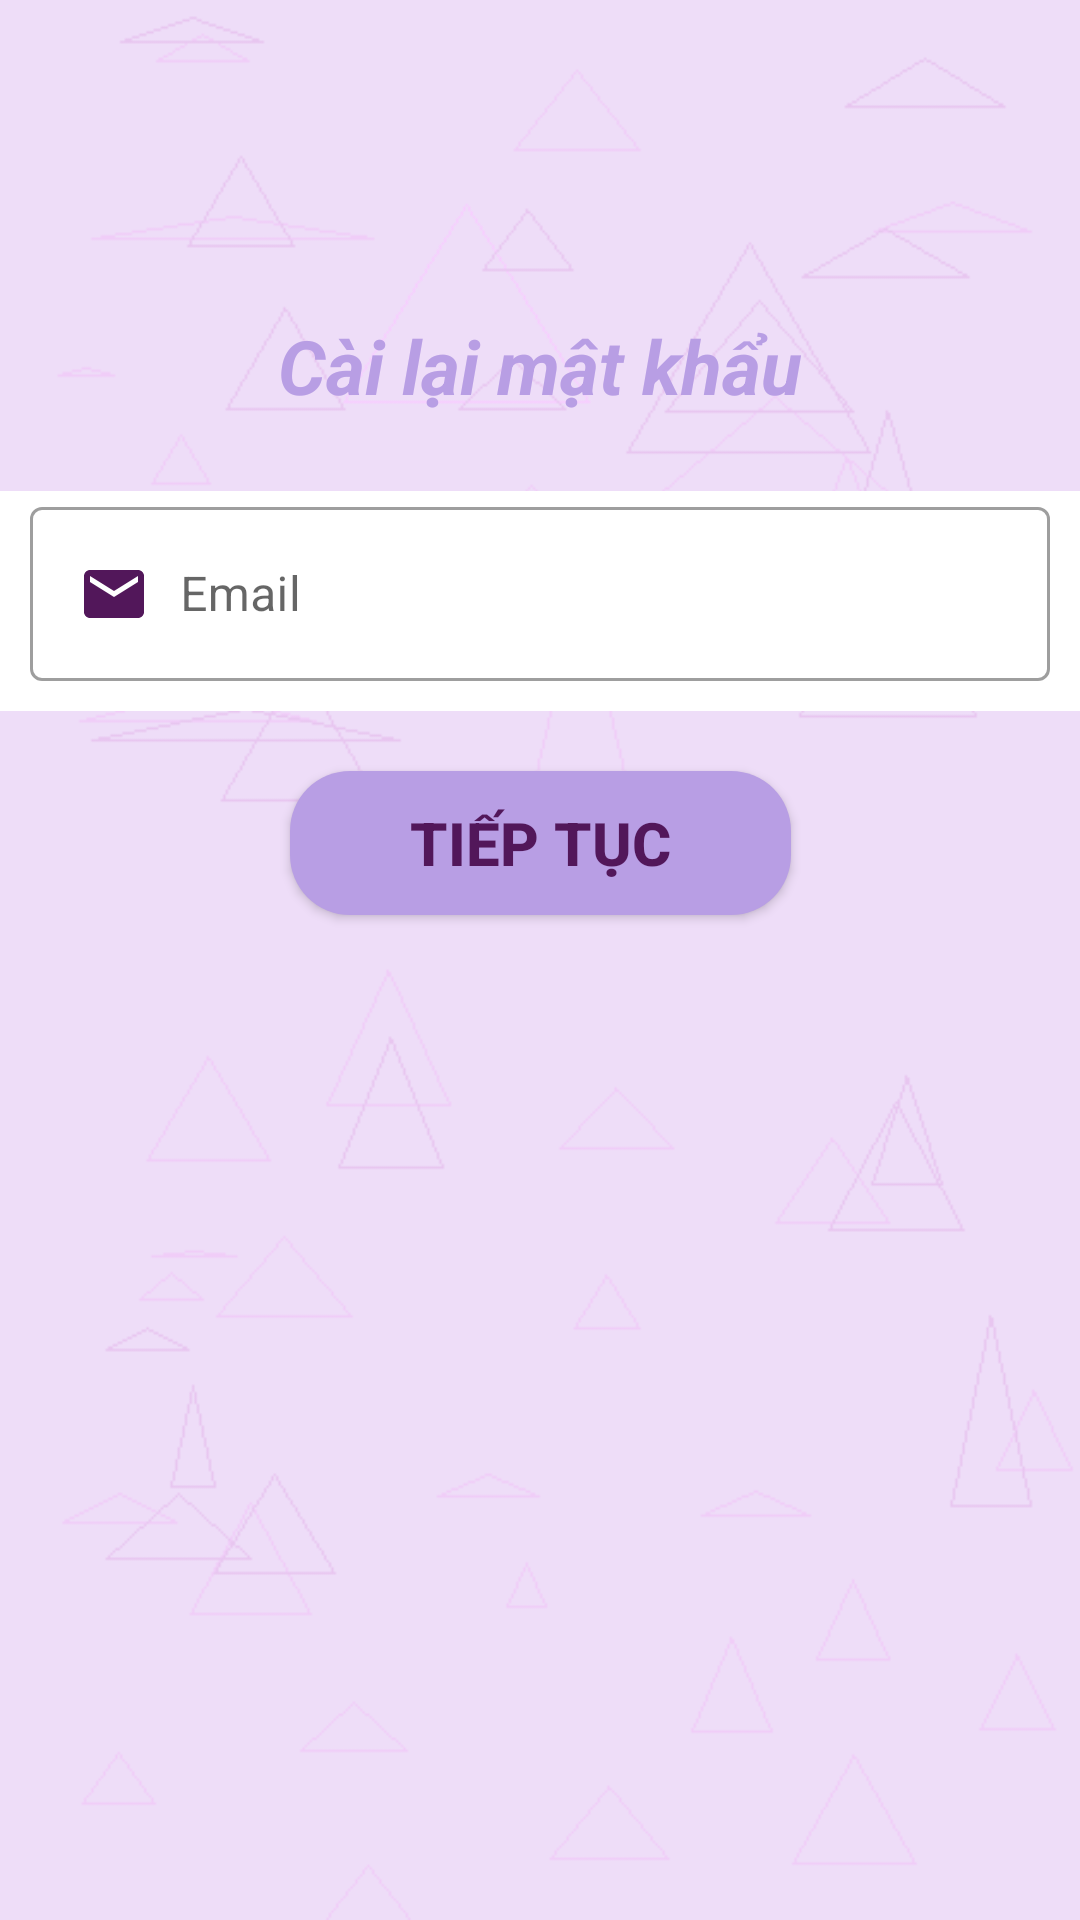

Android layout source for this screen:
<!-- AndroidManifest.xml: application theme Theme.CKApp -->
<!-- res/layout/activity_reset_pass.xml -->
<?xml version="1.0" encoding="utf-8"?>
<androidx.constraintlayout.widget.ConstraintLayout xmlns:android="http://schemas.android.com/apk/res/android"
    xmlns:app="http://schemas.android.com/apk/res-auto"
    xmlns:tools="http://schemas.android.com/tools"
    android:layout_width="match_parent"
    android:layout_height="match_parent"
    tools:context=".ResetPassActivity"
    android:background="@drawable/logo2">

    <TextView
        android:id="@+id/line0"
        app:layout_constraintTop_toTopOf="parent"
        android:text="Cài lại mật khẩu"
        android:textSize="25sp"
        android:textColor="#B89EE4"
        android:textStyle="bold|italic"
        android:gravity="center"
        android:layout_marginTop="100dp"
        android:padding="5dp"
        android:layout_width="match_parent"
        android:layout_height="wrap_content"/>

    <com.google.android.material.textfield.TextInputLayout
        android:id="@+id/line1"
        app:layout_constraintTop_toBottomOf="@+id/line0"
        style="@style/Widget.MaterialComponents.TextInputLayout.OutlinedBox"
        android:layout_marginTop="20dp"
        android:paddingBottom="10dp"
        android:background="#FFFFFF"
        android:layout_width="match_parent"
        android:layout_height="wrap_content">
        <com.google.android.material.textfield.TextInputEditText
            android:hint="Email"
            android:id="@+id/edtresetpass"
            android:drawableLeft="@drawable/baseline_mail_24"
            android:layout_marginLeft="10dp"
            android:layout_marginRight="10dp"
            android:drawablePadding="10dp"
            android:inputType="textEmailAddress"
            android:layout_width="match_parent"
            android:layout_height="wrap_content"/>

    </com.google.android.material.textfield.TextInputLayout>
    <androidx.appcompat.widget.AppCompatButton
        android:id="@+id/btnresetpass"
        app:layout_constraintTop_toBottomOf="@id/line1"
        app:layout_constraintStart_toStartOf="parent"
        app:layout_constraintEnd_toEndOf="parent"
        android:layout_marginTop="20dp"
        android:paddingLeft="40dp"
        android:paddingRight="40dp"
        android:background="@drawable/background_button"
        android:text="Tiếp tục"
        android:textColor="#52175A"
        android:textStyle="bold"
        android:textSize="20sp"
        android:layout_width="wrap_content"
        android:layout_height="wrap_content"/>
    <ProgressBar
        android:id="@+id/progressbar"
        android:visibility="gone"
        app:layout_constraintTop_toTopOf="parent"
        app:layout_constraintBottom_toBottomOf="parent"
        app:layout_constraintStart_toStartOf="parent"
        app:layout_constraintEnd_toEndOf="parent"
        android:layout_width="wrap_content"
        android:layout_height="wrap_content"/>
    
</androidx.constraintlayout.widget.ConstraintLayout>
<!-- resources referenced by this layout -->
<resources>
  <!-- drawable background_button (drawable) -->
  <?xml version="1.0" encoding="utf-8"?>
  <shape xmlns:android="http://schemas.android.com/apk/res/android"
      android:shape="rectangle">
      <corners android:radius="20dp"/>
      <solid android:color="#B89EE4"/>
  
  </shape>
  <!-- drawable baseline_mail_24 (drawable) -->
  <vector android:height="24dp" android:tint="#52175A"
      android:viewportHeight="24" android:viewportWidth="24"
      android:width="24dp" xmlns:android="http://schemas.android.com/apk/res/android">
      <path android:fillColor="@android:color/white" android:pathData="M20,4L4,4c-1.1,0 -1.99,0.9 -1.99,2L2,18c0,1.1 0.9,2 2,2h16c1.1,0 2,-0.9 2,-2L22,6c0,-1.1 -0.9,-2 -2,-2zM20,8l-8,5 -8,-5L4,6l8,5 8,-5v2z"/>
  </vector>
  <!-- drawable logo2: png bitmap (drawable, 11843 bytes) -->
  <style name="Theme.CKApp" parent="Theme.MaterialComponents.DayNight.NoActionBar">
          
          <item name="colorPrimary">@color/purple_500</item>
          <item name="colorPrimaryVariant">@color/purple_700</item>
          <item name="colorOnPrimary">@color/white</item>
          
          <item name="colorSecondary">@color/teal_200</item>
          <item name="colorSecondaryVariant">@color/teal_700</item>
          <item name="colorOnSecondary">@color/black</item>
          
          <item name="android:statusBarColor">?attr/colorPrimaryVariant</item>
          
      </style>
  <color name="purple_500">#FF6200EE</color>
  <color name="purple_700">#FF3700B3</color>
  <color name="white">#FFFFFFFF</color>
  <color name="teal_200">#B89EE4</color>
  <color name="teal_700">#FF018786</color>
  <color name="black">#FF000000</color>
</resources>
